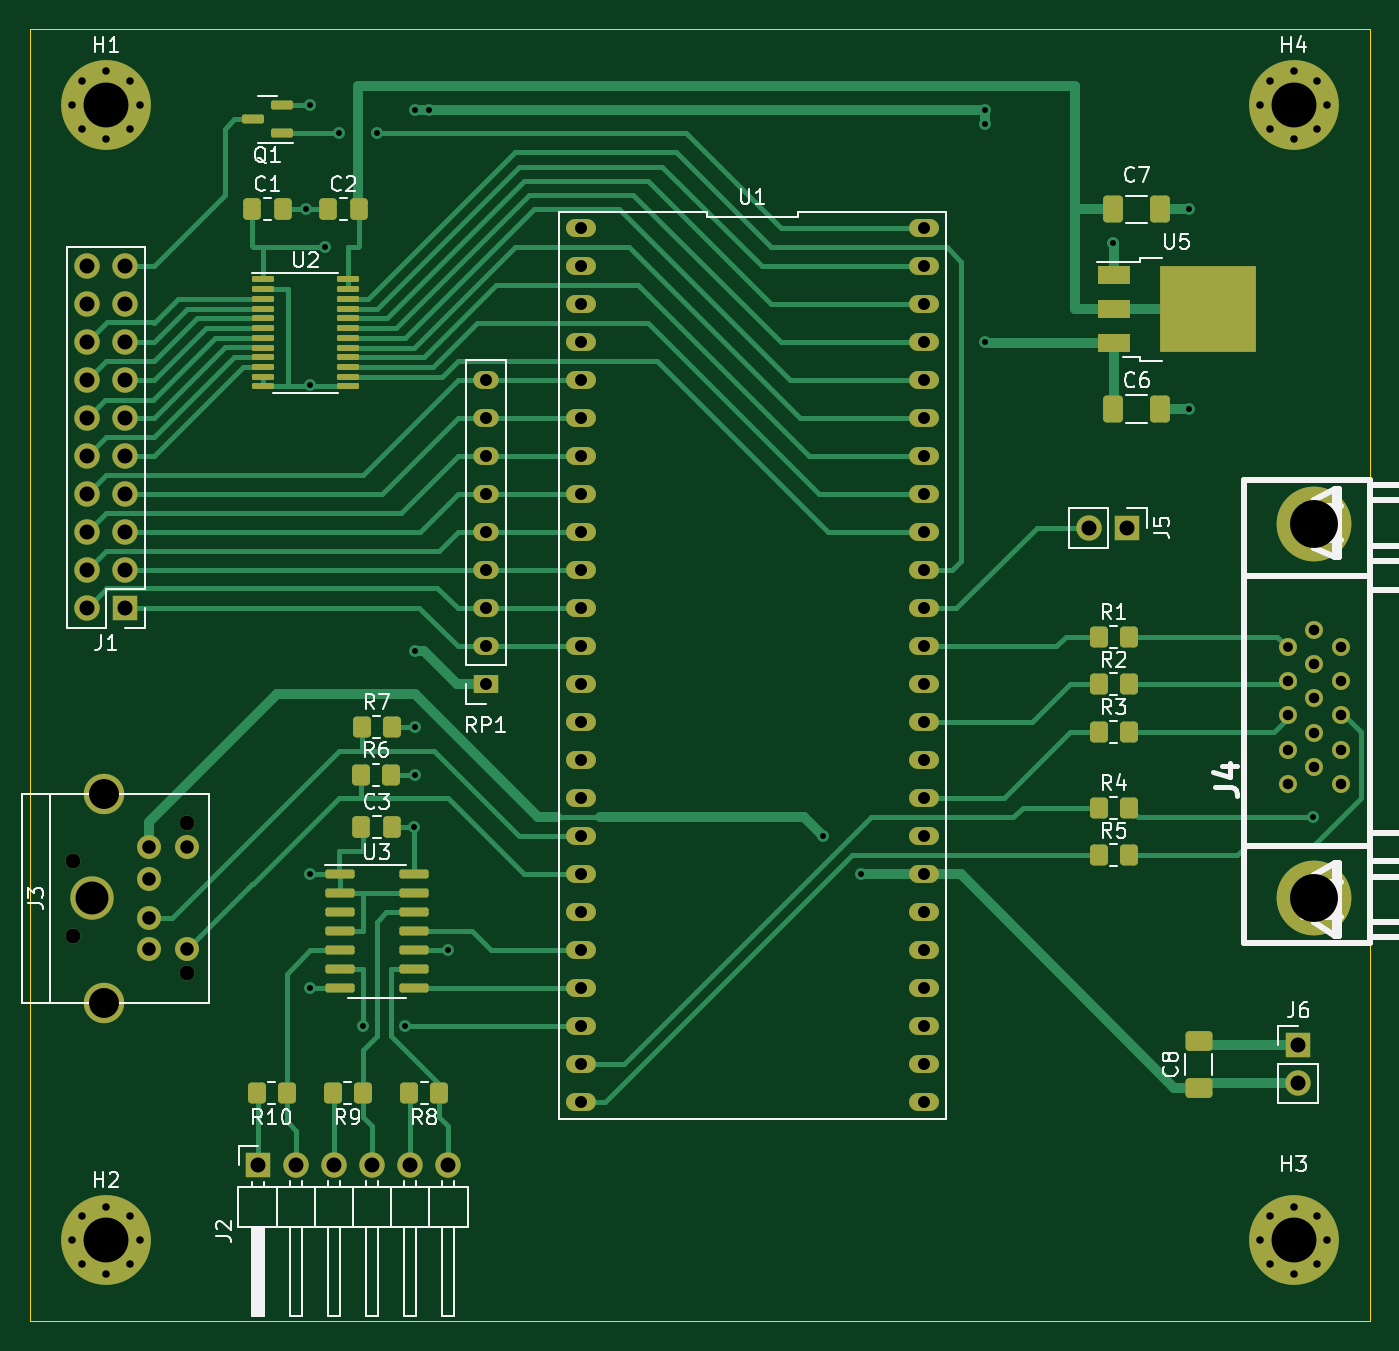
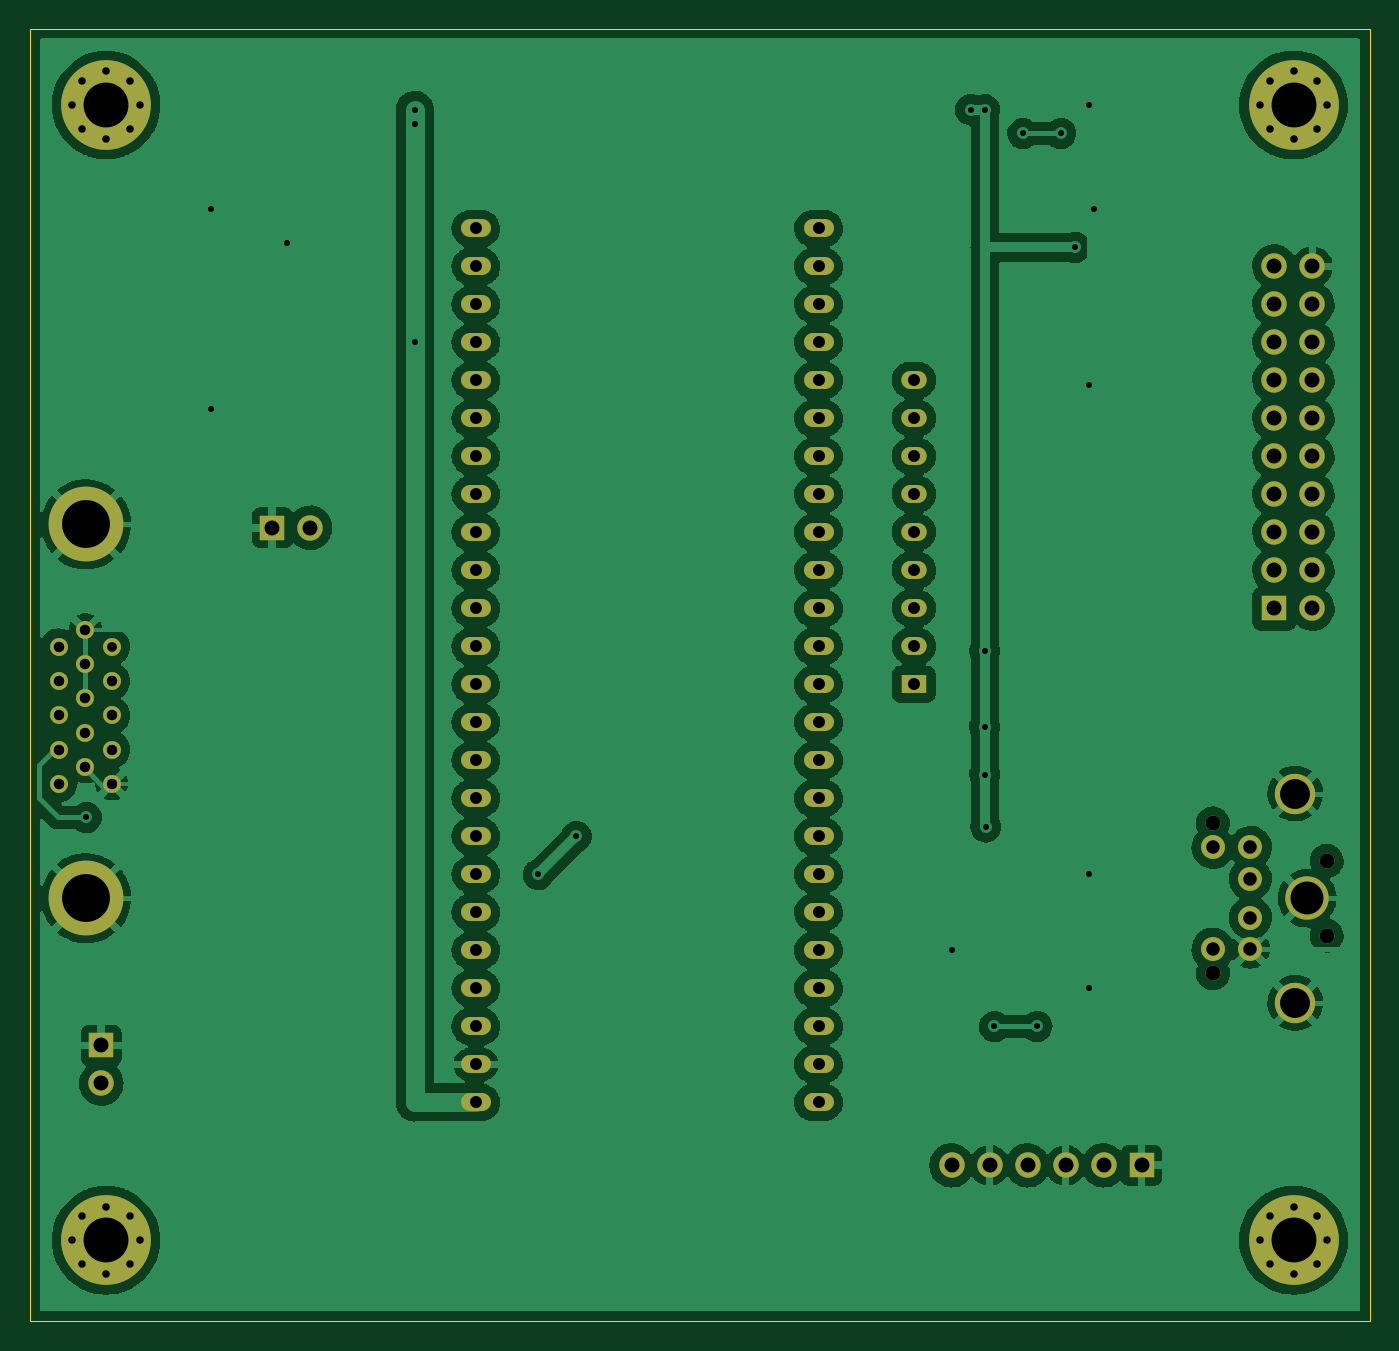
Circuit board: 9 layer files. Board 89.5 x 86.4 mm.
- bottom_copper: TRS-80-M3-KEY-B_Cu.gbr (244518 bytes)
- bottom_mask: TRS-80-M3-KEY-B_Mask.gbr (5162 bytes)
- bottom_silk: TRS-80-M3-KEY-B_Silkscreen.gbr (476 bytes)
- outline: TRS-80-M3-KEY-Edge_Cuts.gbr (716 bytes)
- top_copper: TRS-80-M3-KEY-F_Cu.gbr (32686 bytes)
- top_mask: TRS-80-M3-KEY-F_Mask.gbr (9162 bytes)
- top_silk: TRS-80-M3-KEY-F_Silkscreen.gbr (31478 bytes)
- drill: TRS-80-M3-KEY-NPTH.drl (285 bytes)
- drill: TRS-80-M3-KEY-PTH.drl (3719 bytes)

=== bottom_copper: TRS-80-M3-KEY-B_Cu.gbr (244518 bytes, source omitted) ===
=== bottom_mask: TRS-80-M3-KEY-B_Mask.gbr ===
%TF.GenerationSoftware,KiCad,Pcbnew,(6.0.0)*%
%TF.CreationDate,2022-07-26T05:52:08-04:00*%
%TF.ProjectId,TRS-80-M3-KEY,5452532d-3830-42d4-9d33-2d4b45592e6b,rev?*%
%TF.SameCoordinates,Original*%
%TF.FileFunction,Soldermask,Bot*%
%TF.FilePolarity,Negative*%
%FSLAX46Y46*%
G04 Gerber Fmt 4.6, Leading zero omitted, Abs format (unit mm)*
G04 Created by KiCad (PCBNEW (6.0.0)) date 2022-07-26 05:52:08*
%MOMM*%
%LPD*%
G01*
G04 APERTURE LIST*
%ADD10C,0.800000*%
%ADD11C,6.000000*%
%ADD12C,5.001260*%
%ADD13C,1.198880*%
%ADD14R,1.700000X1.700000*%
%ADD15O,1.700000X1.700000*%
%ADD16C,2.700000*%
%ADD17C,2.899999*%
%ADD18C,1.600000*%
%ADD19C,1.000000*%
%ADD20R,1.700000X1.200000*%
%ADD21O,1.700000X1.200000*%
%ADD22O,2.000000X1.200000*%
G04 APERTURE END LIST*
D10*
%TO.C,H3*%
X172375000Y-124777500D03*
X174625000Y-122527500D03*
D11*
X174625000Y-124777500D03*
D10*
X173034010Y-123186510D03*
X173034010Y-126368490D03*
X176215990Y-123186510D03*
X176215990Y-126368490D03*
X176875000Y-124777500D03*
X174625000Y-127027500D03*
%TD*%
D12*
%TO.C,J4*%
X175963580Y-101917500D03*
X175963580Y-76928980D03*
D13*
X174244600Y-85112860D03*
X174244600Y-87403940D03*
X174244600Y-89689940D03*
X174244600Y-91983560D03*
X174244600Y-94272100D03*
X176009300Y-83967320D03*
X176009300Y-86260940D03*
X176009300Y-88559640D03*
X176009300Y-90858340D03*
X176009300Y-93131640D03*
X177800600Y-85112860D03*
X177800600Y-87403940D03*
X177800600Y-89692480D03*
X177800600Y-91983560D03*
X177800600Y-94274640D03*
%TD*%
D14*
%TO.C,J6*%
X174942500Y-111755000D03*
D15*
X174942500Y-114295000D03*
%TD*%
D14*
%TO.C,J1*%
X96525000Y-82545000D03*
D15*
X93985000Y-82545000D03*
X96525000Y-80005000D03*
X93985000Y-80005000D03*
X96525000Y-77465000D03*
X93985000Y-77465000D03*
X96525000Y-74925000D03*
X93985000Y-74925000D03*
X96525000Y-72385000D03*
X93985000Y-72385000D03*
X96525000Y-69845000D03*
X93985000Y-69845000D03*
X96525000Y-67305000D03*
X93985000Y-67305000D03*
X96525000Y-64765000D03*
X93985000Y-64765000D03*
X96525000Y-62225000D03*
X93985000Y-62225000D03*
X96525000Y-59685000D03*
X93985000Y-59685000D03*
%TD*%
D16*
%TO.C,J3*%
X95135000Y-94917500D03*
D17*
X94335000Y-101917500D03*
D16*
X95135000Y-108917500D03*
D18*
X98135000Y-103217500D03*
X98135000Y-100617500D03*
X98135000Y-105317500D03*
X98135000Y-98517500D03*
X100635000Y-105317500D03*
X100635000Y-98517500D03*
D19*
X93035000Y-104417500D03*
X93035000Y-99417500D03*
X100635000Y-106917500D03*
X100635000Y-96917500D03*
%TD*%
D20*
%TO.C,RP1*%
X120624600Y-87604600D03*
D21*
X120624600Y-85064600D03*
X120624600Y-82524600D03*
X120624600Y-79984600D03*
X120624600Y-77444600D03*
X120624600Y-74904600D03*
X120624600Y-72364600D03*
X120624600Y-69824600D03*
X120624600Y-67284600D03*
%TD*%
D10*
%TO.C,H1*%
X97500000Y-48895000D03*
X96840990Y-50485990D03*
X95250000Y-46645000D03*
X93659010Y-50485990D03*
X93000000Y-48895000D03*
X93659010Y-47304010D03*
X96840990Y-47304010D03*
X95250000Y-51145000D03*
D11*
X95250000Y-48895000D03*
%TD*%
D14*
%TO.C,J2*%
X105410000Y-119767500D03*
D15*
X107950000Y-119767500D03*
X110490000Y-119767500D03*
X113030000Y-119767500D03*
X115570000Y-119767500D03*
X118110000Y-119767500D03*
%TD*%
D10*
%TO.C,H2*%
X96840990Y-126368490D03*
D11*
X95250000Y-124777500D03*
D10*
X95250000Y-127027500D03*
X96840990Y-123186510D03*
X95250000Y-122527500D03*
X97500000Y-124777500D03*
X93000000Y-124777500D03*
X93659010Y-126368490D03*
X93659010Y-123186510D03*
%TD*%
%TO.C,H4*%
X173034010Y-50485990D03*
X176215990Y-47304010D03*
X173034010Y-47304010D03*
X174625000Y-46645000D03*
D11*
X174625000Y-48895000D03*
D10*
X172375000Y-48895000D03*
X174625000Y-51145000D03*
X176875000Y-48895000D03*
X176215990Y-50485990D03*
%TD*%
D14*
%TO.C,J5*%
X163517500Y-77152500D03*
D15*
X160977500Y-77152500D03*
%TD*%
D22*
%TO.C,U1*%
X127000000Y-57150000D03*
X127000000Y-59690000D03*
X127000000Y-62230000D03*
X127000000Y-64770000D03*
X127000000Y-67310000D03*
X127000000Y-69850000D03*
X127000000Y-72390000D03*
X127000000Y-74930000D03*
X127000000Y-77470000D03*
X127000000Y-80010000D03*
X127000000Y-82550000D03*
X127000000Y-85090000D03*
X127000000Y-87630000D03*
X127000000Y-90170000D03*
X127000000Y-92710000D03*
X127000000Y-95250000D03*
X127000000Y-97790000D03*
X127000000Y-100330000D03*
X127000000Y-102870000D03*
X127000000Y-105410000D03*
X127000000Y-107950000D03*
X127000000Y-110490000D03*
X127000000Y-113030000D03*
X127000000Y-115570000D03*
X149900000Y-115570000D03*
X149900000Y-113030000D03*
X149900000Y-110490000D03*
X149900000Y-107950000D03*
X149900000Y-105410000D03*
X149900000Y-102870000D03*
X149900000Y-100330000D03*
X149900000Y-97790000D03*
X149900000Y-95250000D03*
X149900000Y-92710000D03*
X149900000Y-90170000D03*
X149900000Y-87630000D03*
X149900000Y-85090000D03*
X149900000Y-82550000D03*
X149900000Y-80010000D03*
X149900000Y-77470000D03*
X149900000Y-74930000D03*
X149900000Y-72390000D03*
X149900000Y-69850000D03*
X149900000Y-67310000D03*
X149900000Y-64770000D03*
X149900000Y-62230000D03*
X149900000Y-59690000D03*
X149900000Y-57150000D03*
%TD*%
M02*

=== bottom_silk: TRS-80-M3-KEY-B_Silkscreen.gbr ===
%TF.GenerationSoftware,KiCad,Pcbnew,(6.0.0)*%
%TF.CreationDate,2022-07-26T05:52:08-04:00*%
%TF.ProjectId,TRS-80-M3-KEY,5452532d-3830-42d4-9d33-2d4b45592e6b,rev?*%
%TF.SameCoordinates,Original*%
%TF.FileFunction,Legend,Bot*%
%TF.FilePolarity,Positive*%
%FSLAX46Y46*%
G04 Gerber Fmt 4.6, Leading zero omitted, Abs format (unit mm)*
G04 Created by KiCad (PCBNEW (6.0.0)) date 2022-07-26 05:52:08*
%MOMM*%
%LPD*%
G01*
G04 APERTURE LIST*
G04 APERTURE END LIST*
M02*

=== outline: TRS-80-M3-KEY-Edge_Cuts.gbr ===
%TF.GenerationSoftware,KiCad,Pcbnew,(6.0.0)*%
%TF.CreationDate,2022-07-26T05:52:08-04:00*%
%TF.ProjectId,TRS-80-M3-KEY,5452532d-3830-42d4-9d33-2d4b45592e6b,rev?*%
%TF.SameCoordinates,Original*%
%TF.FileFunction,Profile,NP*%
%FSLAX46Y46*%
G04 Gerber Fmt 4.6, Leading zero omitted, Abs format (unit mm)*
G04 Created by KiCad (PCBNEW (6.0.0)) date 2022-07-26 05:52:08*
%MOMM*%
%LPD*%
G01*
G04 APERTURE LIST*
%TA.AperFunction,Profile*%
%ADD10C,0.050000*%
%TD*%
G04 APERTURE END LIST*
D10*
X90170000Y-43815000D02*
X179705000Y-43815000D01*
X179705000Y-130175000D02*
X90170000Y-130175000D01*
X179705000Y-43815000D02*
X179705000Y-130175000D01*
X90170000Y-130175000D02*
X90170000Y-43815000D01*
M02*

=== top_copper: TRS-80-M3-KEY-F_Cu.gbr (32686 bytes, source omitted) ===
=== top_mask: TRS-80-M3-KEY-F_Mask.gbr (9162 bytes, source omitted) ===
=== top_silk: TRS-80-M3-KEY-F_Silkscreen.gbr (31478 bytes, source omitted) ===
=== drill: TRS-80-M3-KEY-NPTH.drl ===
M48
; DRILL file {KiCad (6.0.0)} date Tue Jul 26 05:52:12 2022
; FORMAT={-:-/ absolute / inch / decimal}
; #@! TF.CreationDate,2022-07-26T05:52:12-04:00
; #@! TF.GenerationSoftware,Kicad,Pcbnew,(6.0.0)
; #@! TF.FileFunction,NonPlated,1,2,NPTH
FMAT,2
INCH
%
G90
G05
T0
M30

=== drill: TRS-80-M3-KEY-PTH.drl ===
M48
; DRILL file {KiCad (6.0.0)} date Tue Jul 26 05:52:12 2022
; FORMAT={-:-/ absolute / inch / decimal}
; #@! TF.CreationDate,2022-07-26T05:52:12-04:00
; #@! TF.GenerationSoftware,Kicad,Pcbnew,(6.0.0)
; #@! TF.FileFunction,Plated,1,2,PTH
FMAT,2
INCH
; #@! TA.AperFunction,Plated,PTH,ViaDrill
T1C0.0157
; #@! TA.AperFunction,Plated,PTH,ComponentDrill
T2C0.0197
; #@! TA.AperFunction,Plated,PTH,ComponentDrill
T3C0.0256
; #@! TA.AperFunction,Plated,PTH,ComponentDrill
T4C0.0276
; #@! TA.AperFunction,Plated,PTH,ComponentDrill
T5C0.0315
; #@! TA.AperFunction,Plated,PTH,ComponentDrill
T6C0.0354
; #@! TA.AperFunction,Plated,PTH,ComponentDrill
T7C0.0394
; #@! TA.AperFunction,Plated,PTH,ComponentDrill
T8C0.0787
; #@! TA.AperFunction,Plated,PTH,ComponentDrill
T9C0.0866
; #@! TA.AperFunction,Plated,PTH,ComponentDrill
T10C0.1181
; #@! TA.AperFunction,Plated,PTH,ComponentDrill
T11C0.1260
%
G90
G05
T1
X4.275Y-2.2
X4.2875Y-1.925
X4.2875Y-2.6625
X4.2875Y-3.95
X4.2875Y-4.25
X4.325Y-2.3
X4.3625Y-2.0
X4.425Y-4.35
X4.4625Y-2.0
X4.5375Y-4.35
X4.5599Y-3.825
X4.5625Y-1.9375
X4.5625Y-3.3625
X4.5625Y-3.5625
X4.5625Y-3.6875
X4.6Y-1.9375
X4.65Y-4.15
X5.6375Y-3.85
X5.7375Y-3.95
X6.0625Y-1.9375
X6.0625Y-1.975
X6.0625Y-2.55
X6.4Y-2.2875
X6.6Y-2.2
X6.6Y-2.725
X6.9269Y-3.8
T2
X3.6614Y-1.925
X3.6614Y-4.9125
X3.6874Y-1.8624
X3.6874Y-1.9876
X3.6874Y-4.8499
X3.6874Y-4.9751
X3.75Y-1.8364
X3.75Y-2.0136
X3.75Y-4.8239
X3.75Y-5.0011
X3.8126Y-1.8624
X3.8126Y-1.9876
X3.8126Y-4.8499
X3.8126Y-4.9751
X3.8386Y-1.925
X3.8386Y-4.9125
X6.7864Y-1.925
X6.7864Y-4.9125
X6.8124Y-1.8624
X6.8124Y-1.9876
X6.8124Y-4.8499
X6.8124Y-4.9751
X6.875Y-1.8364
X6.875Y-2.0136
X6.875Y-4.8239
X6.875Y-5.0011
X6.9376Y-1.8624
X6.9376Y-1.9876
X6.9376Y-4.8499
X6.9376Y-4.9751
X6.9636Y-1.925
X6.9636Y-4.9125
T3
X6.86Y-3.3509
T4
X6.86Y-3.4411
X6.86Y-3.5311
X6.86Y-3.6214
X6.86Y-3.7115
X6.9295Y-3.3058
X6.9295Y-3.3961
X6.9295Y-3.4866
X6.9295Y-3.5771
X6.9295Y-3.6666
X7.0Y-3.3509
X7.0Y-3.4411
X7.0Y-3.5312
X7.0Y-3.6214
X7.0Y-3.7116
T5
X4.749Y-2.649
X4.749Y-2.749
X4.749Y-2.849
X4.749Y-2.949
X4.749Y-3.049
X4.749Y-3.149
X4.749Y-3.249
X4.749Y-3.349
X4.749Y-3.449
X5.0Y-2.25
X5.0Y-2.35
X5.0Y-2.45
X5.0Y-2.55
X5.0Y-2.65
X5.0Y-2.75
X5.0Y-2.85
X5.0Y-2.95
X5.0Y-3.05
X5.0Y-3.15
X5.0Y-3.25
X5.0Y-3.35
X5.0Y-3.45
X5.0Y-3.55
X5.0Y-3.65
X5.0Y-3.75
X5.0Y-3.85
X5.0Y-3.95
X5.0Y-4.05
X5.0Y-4.15
X5.0Y-4.25
X5.0Y-4.35
X5.0Y-4.45
X5.0Y-4.55
X5.9016Y-2.25
X5.9016Y-2.35
X5.9016Y-2.45
X5.9016Y-2.55
X5.9016Y-2.65
X5.9016Y-2.75
X5.9016Y-2.85
X5.9016Y-2.95
X5.9016Y-3.05
X5.9016Y-3.15
X5.9016Y-3.25
X5.9016Y-3.35
X5.9016Y-3.45
X5.9016Y-3.55
X5.9016Y-3.65
X5.9016Y-3.75
X5.9016Y-3.85
X5.9016Y-3.95
X5.9016Y-4.05
X5.9016Y-4.15
X5.9016Y-4.25
X5.9016Y-4.35
X5.9016Y-4.45
X5.9016Y-4.55
T6
X3.8636Y-3.8786
X3.8636Y-3.9613
X3.8636Y-4.0637
X3.8636Y-4.1464
X3.962Y-3.8786
X3.962Y-4.1464
T7
X3.6628Y-3.9141
X3.6628Y-4.1109
X3.7002Y-2.3498
X3.7002Y-2.4498
X3.7002Y-2.5498
X3.7002Y-2.6498
X3.7002Y-2.7498
X3.7002Y-2.8498
X3.7002Y-2.9498
X3.7002Y-3.0498
X3.7002Y-3.1498
X3.7002Y-3.2498
X3.8002Y-2.3498
X3.8002Y-2.4498
X3.8002Y-2.5498
X3.8002Y-2.6498
X3.8002Y-2.7498
X3.8002Y-2.8498
X3.8002Y-2.9498
X3.8002Y-3.0498
X3.8002Y-3.1498
X3.8002Y-3.2498
X3.962Y-3.8156
X3.962Y-4.2094
X4.15Y-4.7153
X4.25Y-4.7153
X4.35Y-4.7153
X4.45Y-4.7153
X4.55Y-4.7153
X4.65Y-4.7153
X6.3377Y-3.0375
X6.4377Y-3.0375
X6.8875Y-4.3998
X6.8875Y-4.4998
T8
X3.7455Y-3.7369
X3.7455Y-4.2881
T9
X3.714Y-4.0125
T10
X3.75Y-1.925
X3.75Y-4.9125
X6.875Y-1.925
X6.875Y-4.9125
T11
X6.9277Y-3.0287
X6.9277Y-4.0125
T0
M30

